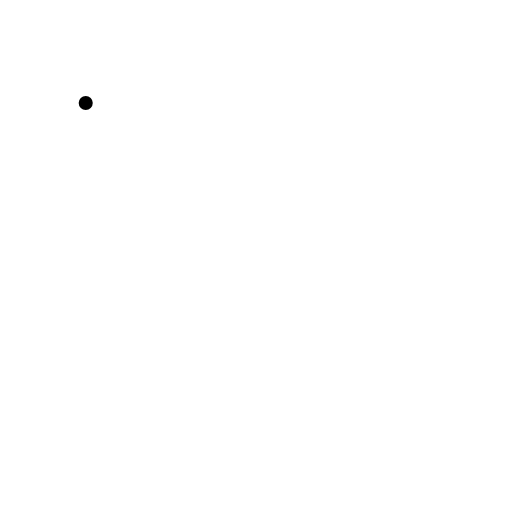
t = 0.00 s
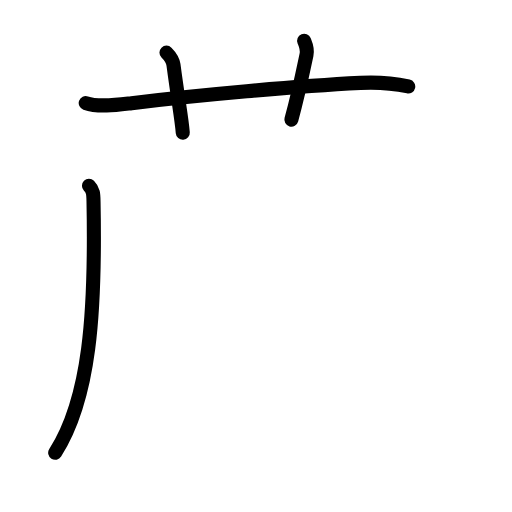
t = 3.63 s
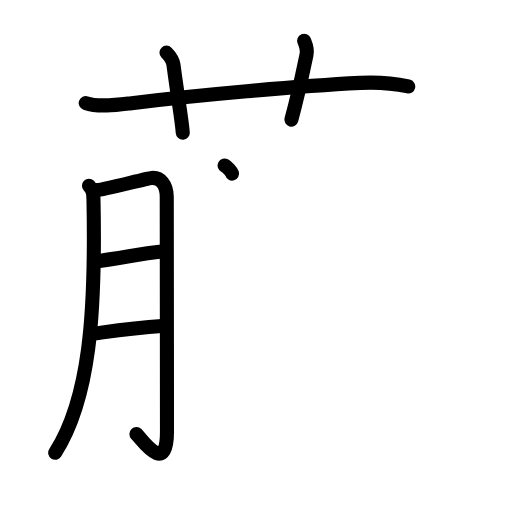
t = 7.25 s
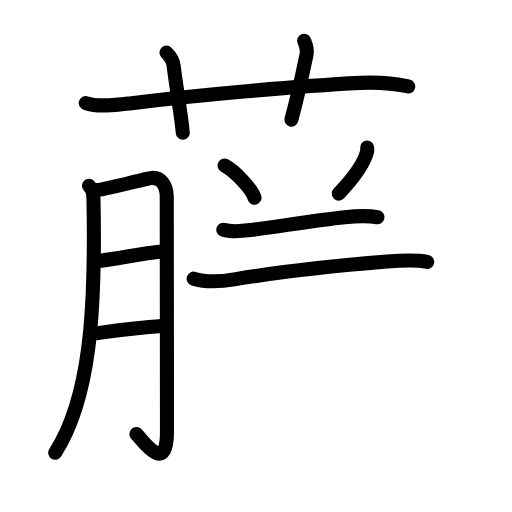
t = 10.75 s
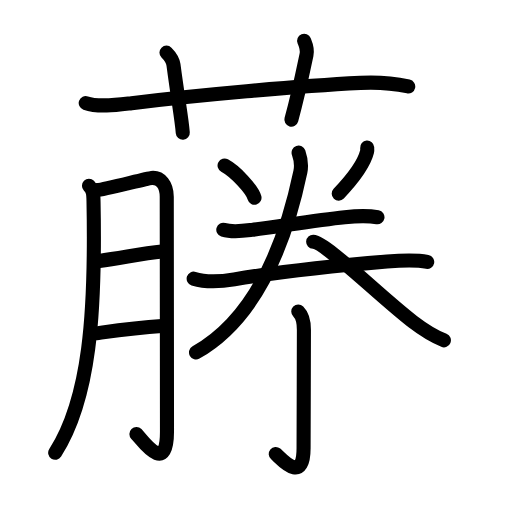
t = 13.92 s
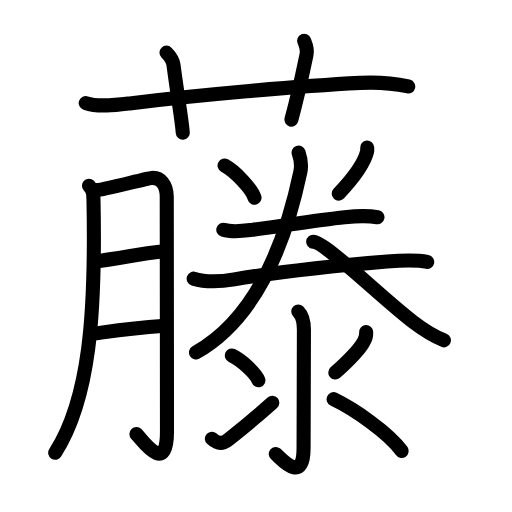
t = 18.00 s

The animated SVG that drew these frames (rendered in a browser with its animation timeline set to each time). Animation: 54 SMIL elements (animate=54); one cycle of 18.00 s.

<?xml version="1.0" encoding="UTF-8"?>
<!--
AniKanjiVG is licensed by CC-BY-SA Paul C. Sommerhoff (https://bitbucket.org/sommerhoff/anikanjivg).
AniKanjiVG uses KanjiVG which is licensed by CC-BY-SA Ulrich Apel (http://kanjivg.tagaini.net).
See also http://creativecommons.org/licenses/by-sa/3.0/
-->
<svg xmlns:kvg='http://kanjivg.tagaini.net' xmlns='http://www.w3.org/2000/svg' width='109' height='109' viewBox='0 0 109 109' style='fill:none;stroke:#000000;stroke-width:3;stroke-linecap:round;stroke-linejoin:round;' id="kvg:kanji_085e4"><g id="kvg:085e4" kvg:element="藤"><g id="kvg:085e4-g1" kvg:element="艹" kvg:variant="true" kvg:original="艸" kvg:position="top" kvg:radical="general"><path id="kvg:085e4-s1" kvg:type="㇐" d="M18.25,21.94c2.77,0.97,6.91,0.36,9.76,0.02c13.99-1.71,35.12-3.61,48.73-4.31c3.43-0.18,6.83,0.05,10.17,0.76"><animate attributeName="d" begin="0.0s" dur="0.3333333333333333s" from="M18.25,21.94C18.25,21.94,18.25,21.94,18.25,21.94" to="M18.25,21.94c2.77,0.97,6.91,0.36,9.76,0.02" />
<animate attributeName="d" begin="0.3333333333333333s" dur="0.3333333333333333s" from="M18.25,21.94c2.77,0.97,6.91,0.36,9.76,0.02c0,0,0,0,0,0,0" to="M18.25,21.94c2.77,0.97,6.91,0.36,9.76,0.02c13.99-1.71,35.12-3.61,48.73-4.31" />
<animate attributeName="d" begin="0.6666666666666666s" dur="0.3333333333333333s" from="M18.25,21.94c2.77,0.97,6.91,0.36,9.76,0.02c13.99-1.71,35.12-3.61,48.73-4.31c0,0,0,0,0,0,0" to="M18.25,21.94c2.77,0.97,6.91,0.36,9.76,0.02c13.99-1.71,35.12-3.61,48.73-4.31c3.43-0.18,6.83,0.05,10.17,0.76" />
</path>
<path id="kvg:085e4-s2" kvg:type="㇑a" d="M35.44,11.2c0.93,0.93,1.38,1.84,1.49,2.61c1.07,8.06,1.74,11.44,1.98,14.44"><animate attributeName="d" begin="1.0s" dur="0.5s" from="M35.44,11.2C35.44,11.2,35.44,11.2,35.44,11.2" to="M35.44,11.2c0.93,0.93,1.38,1.84,1.49,2.61" />
<animate attributeName="d" begin="1.5s" dur="0.5s" from="M35.44,11.2c0.93,0.93,1.38,1.84,1.49,2.61c0,0,0,0,0,0,0" to="M35.44,11.2c0.93,0.93,1.38,1.84,1.49,2.61c1.07,8.06,1.74,11.44,1.98,14.44" />
<animate attributeName="d" begin="0s" dur="1.0s" from="M-100,-100" to="M-100,-100" />
</path>
<path id="kvg:085e4-s3" kvg:type="㇑a" d="M64.75,8.67c0.42,1.01,0.77,1.7,0.5,3c-1.25,5.96-1.75,8.46-3.22,13.8"><animate attributeName="d" begin="2.0s" dur="0.5s" from="M64.75,8.67C64.75,8.67,64.75,8.67,64.75,8.67" to="M64.75,8.67c0.42,1.01,0.77,1.7,0.5,3" />
<animate attributeName="d" begin="2.5s" dur="0.5s" from="M64.75,8.67c0.42,1.01,0.77,1.7,0.5,3c0,0,0,0,0,0,0" to="M64.75,8.67c0.42,1.01,0.77,1.7,0.5,3c-1.25,5.96-1.75,8.46-3.22,13.8" />
<animate attributeName="d" begin="0s" dur="2.0s" from="M-100,-100" to="M-100,-100" />
</path>
</g>
<g id="kvg:085e4-g2" kvg:element="滕" kvg:variant="true" kvg:position="bottom"><g id="kvg:085e4-g3" kvg:element="月" kvg:position="left"><path id="kvg:085e4-s4" kvg:type="㇒" d="M18.94,39.55c0.94,0.94,0.94,1.83,0.97,3.37c0.46,23.83-0.79,41.96-8.16,53.47"><animate attributeName="d" begin="3.0s" dur="0.5s" from="M18.94,39.55C18.94,39.55,18.94,39.55,18.94,39.55" to="M18.94,39.55c0.94,0.94,0.94,1.83,0.97,3.37" />
<animate attributeName="d" begin="3.5s" dur="0.5s" from="M18.94,39.55c0.94,0.94,0.94,1.83,0.97,3.37c0,0,0,0,0,0,0" to="M18.94,39.55c0.94,0.94,0.94,1.83,0.97,3.37c0.46,23.83-0.79,41.96-8.16,53.47" />
<animate attributeName="d" begin="0s" dur="3.0s" from="M-100,-100" to="M-100,-100" />
</path>
<path id="kvg:085e4-s5" kvg:type="㇆a" d="M20.64,40.46c1.45-0.05,10.53-2.48,11.61-2.58c1.93-0.19,3.25,1.5,3.25,4c0,4.37,0.05,40.62,0.05,50.01c0,9.49-5.27,1.79-6.51,0.51"><animate attributeName="d" begin="4.0s" dur="0.25s" from="M20.64,40.46C20.64,40.46,20.64,40.46,20.64,40.46" to="M20.64,40.46c1.45-0.05,10.53-2.48,11.61-2.58" />
<animate attributeName="d" begin="4.25s" dur="0.25s" from="M20.64,40.46c1.45-0.05,10.53-2.48,11.61-2.58c0,0,0,0,0,0,0" to="M20.64,40.46c1.45-0.05,10.53-2.48,11.61-2.58c1.93-0.19,3.25,1.5,3.25,4" />
<animate attributeName="d" begin="4.5s" dur="0.25s" from="M20.64,40.46c1.45-0.05,10.53-2.48,11.61-2.58c1.93-0.19,3.25,1.5,3.25,4c0,0,0,0,0,0,0" to="M20.64,40.46c1.45-0.05,10.53-2.48,11.61-2.58c1.93-0.19,3.25,1.5,3.25,4c0,4.37,0.05,40.62,0.05,50.01" />
<animate attributeName="d" begin="4.75s" dur="0.25s" from="M20.64,40.46c1.45-0.05,10.53-2.48,11.61-2.58c1.93-0.19,3.25,1.5,3.25,4c0,4.37,0.05,40.62,0.05,50.01c0,0,0,0,0,0,0" to="M20.64,40.46c1.45-0.05,10.53-2.48,11.61-2.58c1.93-0.19,3.25,1.5,3.25,4c0,4.37,0.05,40.62,0.05,50.01c0,9.49-5.27,1.79-6.51,0.51" />
<animate attributeName="d" begin="0s" dur="4.0s" from="M-100,-100" to="M-100,-100" />
</path>
<path id="kvg:085e4-s6" kvg:type="㇐a" d="M21.14,55.55c4.95-0.66,8.99-1.55,13.33-1.99"><animate attributeName="d" begin="5.0s" dur="1.0s" from="M21.14,55.55C21.14,55.55,21.14,55.55,21.14,55.55" to="M21.14,55.55c4.95-0.66,8.99-1.55,13.33-1.99" />
<animate attributeName="d" begin="0s" dur="5.0s" from="M-100,-100" to="M-100,-100" />
</path>
<path id="kvg:085e4-s7" kvg:type="㇐a" d="M20.5,70.95c5.13-0.7,8.42-1.18,13.97-1.53"><animate attributeName="d" begin="6.0s" dur="1.0s" from="M20.5,70.95C20.5,70.95,20.5,70.95,20.5,70.95" to="M20.5,70.95c5.13-0.7,8.42-1.18,13.97-1.53" />
<animate attributeName="d" begin="0s" dur="6.0s" from="M-100,-100" to="M-100,-100" />
</path>
</g>
<g id="kvg:085e4-g4" kvg:element="劵" kvg:variant="true" kvg:position="right"><g id="kvg:085e4-g5" kvg:position="top"><path id="kvg:085e4-s8" kvg:type="㇔" d="M47.81,35.25c2.25,1.21,5.81,4.96,6.37,6.84"><animate attributeName="d" begin="7.0s" dur="1.0s" from="M47.81,35.25C47.81,35.25,47.81,35.25,47.81,35.25" to="M47.81,35.25c2.25,1.21,5.81,4.96,6.37,6.84" />
<animate attributeName="d" begin="0s" dur="7.0s" from="M-100,-100" to="M-100,-100" />
</path>
<path id="kvg:085e4-s9" kvg:type="㇒" d="M78.17,31.42c0.02,0.23,0.04,0.6-0.04,0.93c-0.5,1.96-2,4.65-6.02,8.88"><animate attributeName="d" begin="8.0s" dur="0.5s" from="M78.17,31.42C78.17,31.42,78.17,31.42,78.17,31.42" to="M78.17,31.42c0.02,0.23,0.04,0.6-0.04,0.93" />
<animate attributeName="d" begin="8.5s" dur="0.5s" from="M78.17,31.42c0.02,0.23,0.04,0.6-0.04,0.93c0,0,0,0,0,0,0" to="M78.17,31.42c0.02,0.23,0.04,0.6-0.04,0.93c-0.5,1.96-2,4.65-6.02,8.88" />
<animate attributeName="d" begin="0s" dur="8.0s" from="M-100,-100" to="M-100,-100" />
</path>
<g id="kvg:085e4-g6" kvg:element="二"><g id="kvg:085e4-g7" kvg:position="top"><path id="kvg:085e4-s10" kvg:type="㇐" d="M47.54,48.91c1.95,0.61,4.13,0.28,6.1,0.03c5.42-0.67,13.57-2.08,19.74-2.7c2.35-0.24,4.65-0.42,6.98,0.02"><animate attributeName="d" begin="9.0s" dur="0.3333333333333333s" from="M47.54,48.91C47.54,48.91,47.54,48.91,47.54,48.91" to="M47.54,48.91c1.95,0.61,4.13,0.28,6.1,0.03" />
<animate attributeName="d" begin="9.333333333333334s" dur="0.3333333333333333s" from="M47.54,48.91c1.95,0.61,4.13,0.28,6.1,0.03c0,0,0,0,0,0,0" to="M47.54,48.91c1.95,0.61,4.13,0.28,6.1,0.03c5.42-0.67,13.57-2.08,19.74-2.7" />
<animate attributeName="d" begin="9.666666666666666s" dur="0.3333333333333333s" from="M47.54,48.91c1.95,0.61,4.13,0.28,6.1,0.03c5.42-0.67,13.57-2.08,19.74-2.7c0,0,0,0,0,0,0" to="M47.54,48.91c1.95,0.61,4.13,0.28,6.1,0.03c5.42-0.67,13.57-2.08,19.74-2.7c2.35-0.24,4.65-0.42,6.98,0.02" />
<animate attributeName="d" begin="0s" dur="9.0s" from="M-100,-100" to="M-100,-100" />
</path>
</g>
<g id="kvg:085e4-g8" kvg:position="bottom"><path id="kvg:085e4-s11" kvg:type="㇐" d="M41.23,59.33c2.59,0.81,6.03,0.59,8.65,0.15c9.5-1.6,24.01-3.09,32.5-3.79c2.82-0.23,5.77-0.46,8.57,0.07"><animate attributeName="d" begin="10.0s" dur="0.3333333333333333s" from="M41.23,59.33C41.23,59.33,41.23,59.33,41.23,59.33" to="M41.23,59.33c2.59,0.81,6.03,0.59,8.65,0.15" />
<animate attributeName="d" begin="10.333333333333334s" dur="0.3333333333333333s" from="M41.23,59.33c2.59,0.81,6.03,0.59,8.65,0.15c0,0,0,0,0,0,0" to="M41.23,59.33c2.59,0.81,6.03,0.59,8.65,0.15c9.5-1.6,24.01-3.09,32.5-3.79" />
<animate attributeName="d" begin="10.666666666666666s" dur="0.3333333333333333s" from="M41.23,59.33c2.59,0.81,6.03,0.59,8.65,0.15c9.5-1.6,24.01-3.09,32.5-3.79c0,0,0,0,0,0,0" to="M41.23,59.33c2.59,0.81,6.03,0.59,8.65,0.15c9.5-1.6,24.01-3.09,32.5-3.79c2.82-0.23,5.77-0.46,8.57,0.07" />
<animate attributeName="d" begin="0s" dur="10.0s" from="M-100,-100" to="M-100,-100" />
</path>
</g>
</g>
<g id="kvg:085e4-g9" kvg:element="人"><path id="kvg:085e4-s12" kvg:type="㇒" d="M63.57,32.5c0.43,1.25,0.68,2.62,0.38,4.05c-2.33,11.08-7.58,30.2-22.22,38.48"><animate attributeName="d" begin="11.0s" dur="0.5s" from="M63.57,32.5C63.57,32.5,63.57,32.5,63.57,32.5" to="M63.57,32.5c0.43,1.25,0.68,2.62,0.38,4.05" />
<animate attributeName="d" begin="11.5s" dur="0.5s" from="M63.57,32.5c0.43,1.25,0.68,2.62,0.38,4.05c0,0,0,0,0,0,0" to="M63.57,32.5c0.43,1.25,0.68,2.62,0.38,4.05c-2.33,11.08-7.58,30.2-22.22,38.48" />
<animate attributeName="d" begin="0s" dur="11.0s" from="M-100,-100" to="M-100,-100" />
</path>
<path id="kvg:085e4-s13" kvg:type="㇏" d="M66.67,51.48C69.35,51.6,80.75,63,87.9,68.5c2.05,1.57,3.97,2.88,6.6,3.95"><animate attributeName="d" begin="12.0s" dur="0.5s" from="M66.67,51.48C66.67,51.48,66.67,51.48,66.67,51.48" to="M66.67,51.48C69.35,51.6,80.75,63,87.9,68.5" />
<animate attributeName="d" begin="12.5s" dur="0.5s" from="M66.67,51.48C69.35,51.6,80.75,63,87.9,68.5c0,0,0,0,0,0,0" to="M66.67,51.48C69.35,51.6,80.75,63,87.9,68.5c2.05,1.57,3.97,2.88,6.6,3.95" />
<animate attributeName="d" begin="0s" dur="12.0s" from="M-100,-100" to="M-100,-100" />
</path>
</g>
</g>
<g id="kvg:085e4-g10" kvg:element="氺" kvg:variant="true" kvg:original="水" kvg:position="bottom"><path id="kvg:085e4-s14" kvg:type="㇚" d="M63.5,66.33c0.9,0.89,1.2,2.17,1.2,3.91c0,5.01-0.07,21.4-0.07,25.13c0,7.94-4.8,2.22-5.93,1.27"><animate attributeName="d" begin="13.0s" dur="0.3333333333333333s" from="M63.5,66.33C63.5,66.33,63.5,66.33,63.5,66.33" to="M63.5,66.33c0.9,0.89,1.2,2.17,1.2,3.91" />
<animate attributeName="d" begin="13.333333333333334s" dur="0.3333333333333333s" from="M63.5,66.33c0.9,0.89,1.2,2.17,1.2,3.91c0,0,0,0,0,0,0" to="M63.5,66.33c0.9,0.89,1.2,2.17,1.2,3.91c0,5.01-0.07,21.4-0.07,25.13" />
<animate attributeName="d" begin="13.666666666666666s" dur="0.3333333333333333s" from="M63.5,66.33c0.9,0.89,1.2,2.17,1.2,3.91c0,5.01-0.07,21.4-0.07,25.13c0,0,0,0,0,0,0" to="M63.5,66.33c0.9,0.89,1.2,2.17,1.2,3.91c0,5.01-0.07,21.4-0.07,25.13c0,7.94-4.8,2.22-5.93,1.27" />
<animate attributeName="d" begin="0s" dur="13.0s" from="M-100,-100" to="M-100,-100" />
</path>
<path id="kvg:085e4-s15" kvg:type="㇔" d="M49.36,75.68c2,0.93,5.16,3.83,5.65,5.28"><animate attributeName="d" begin="14.0s" dur="1.0s" from="M49.36,75.68C49.36,75.68,49.36,75.68,49.36,75.68" to="M49.36,75.68c2,0.93,5.16,3.83,5.65,5.28" />
<animate attributeName="d" begin="0s" dur="14.0s" from="M-100,-100" to="M-100,-100" />
</path>
<path id="kvg:085e4-s16" kvg:type="㇀" d="M45.1,93.39c1.25,1.15,2.3,1.15,3.55,0.16c0.74-0.58,6.19-5.01,9.32-7.81"><animate attributeName="d" begin="15.0s" dur="0.5s" from="M45.1,93.39C45.1,93.39,45.1,93.39,45.1,93.39" to="M45.1,93.39c1.25,1.15,2.3,1.15,3.55,0.16" />
<animate attributeName="d" begin="15.5s" dur="0.5s" from="M45.1,93.39c1.25,1.15,2.3,1.15,3.55,0.16c0,0,0,0,0,0,0" to="M45.1,93.39c1.25,1.15,2.3,1.15,3.55,0.16c0.74-0.58,6.19-5.01,9.32-7.81" />
<animate attributeName="d" begin="0s" dur="15.0s" from="M-100,-100" to="M-100,-100" />
</path>
<path id="kvg:085e4-s17" kvg:type="㇒" d="M77.95,70.71c0.06,0.74-0.12,1.42-0.53,2.05c-0.86,1.58-2.68,3.53-6.04,6.55"><animate attributeName="d" begin="16.0s" dur="0.5s" from="M77.95,70.71C77.95,70.71,77.95,70.71,77.95,70.71" to="M77.95,70.71c0.06,0.74-0.12,1.42-0.53,2.05" />
<animate attributeName="d" begin="16.5s" dur="0.5s" from="M77.95,70.71c0.06,0.74-0.12,1.42-0.53,2.05c0,0,0,0,0,0,0" to="M77.95,70.71c0.06,0.74-0.12,1.42-0.53,2.05c-0.86,1.58-2.68,3.53-6.04,6.55" />
<animate attributeName="d" begin="0s" dur="16.0s" from="M-100,-100" to="M-100,-100" />
</path>
<path id="kvg:085e4-s18" kvg:type="㇔/㇏" d="M71.01,84.98C75.32,87.04,82.7,92.1,85.51,96"><animate attributeName="d" begin="17.0s" dur="1.0s" from="M71.01,84.98C71.01,84.98,71.01,84.98,71.01,84.98" to="M71.01,84.98C75.32,87.04,82.7,92.1,85.51,96" />
<animate attributeName="d" begin="0s" dur="17.0s" from="M-100,-100" to="M-100,-100" />
</path>
</g>
</g>
</g>
</g>
</svg>
